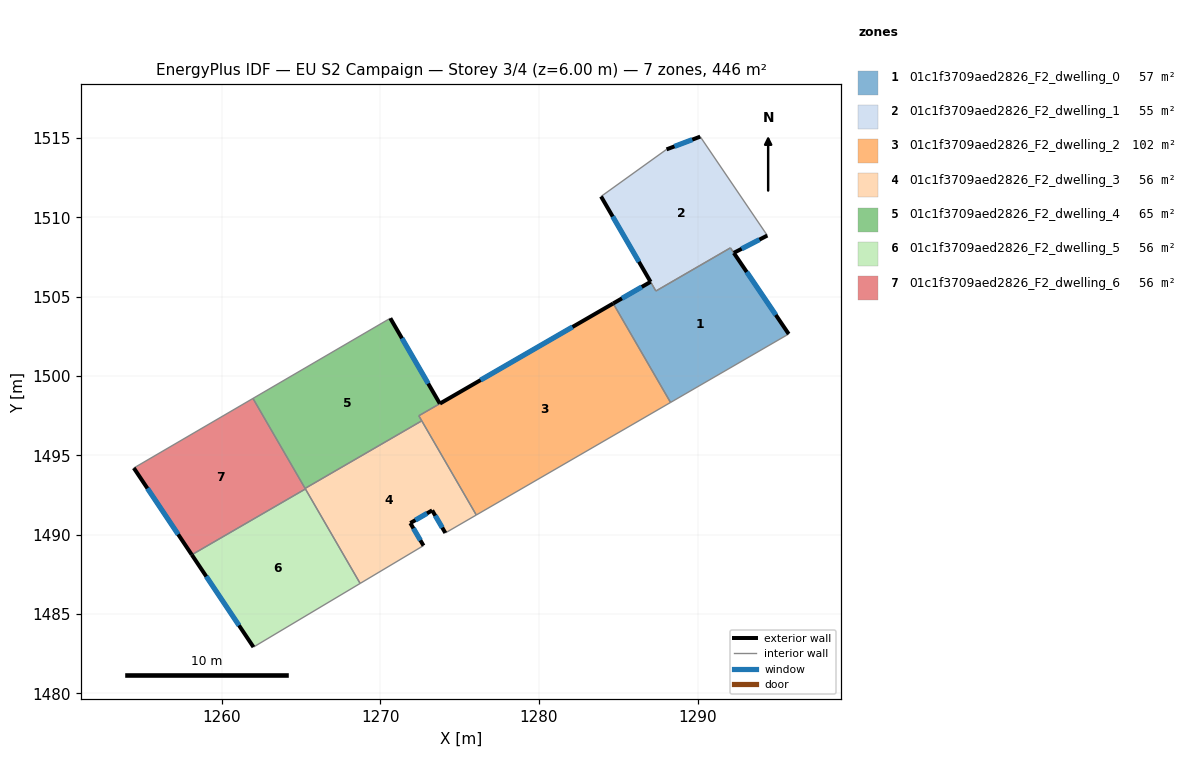
=== STOREY PLAN SPEC (per zone: floor XY polygon, exterior-wall plan segments, windows/doors) ===
zone 1: 01c1f3709aed2826_F2_dwelling_0  (56.6 m²)
  floor: (1292.28, 1507.77) (1295.74, 1502.65) (1288.29, 1498.34) (1284.68, 1504.58) (1287.03, 1505.94) (1287.37, 1505.36) (1292.07, 1508.08)
  exterior wall: (1287.03, 1505.94) – (1284.68, 1504.58)  [2.7 m]
    window: (1286.48, 1505.62) – (1285.23, 1504.90)  [2.3 m²]
  exterior wall: (1295.74, 1502.65) – (1292.28, 1507.76)  [6.2 m]
    window: (1294.93, 1503.85) – (1293.09, 1506.56)  [5.2 m²]
  interior walls: 5
zone 2: 01c1f3709aed2826_F2_dwelling_1  (55.0 m²)
  floor: (1290.16, 1515.09) (1294.39, 1508.86) (1292.28, 1507.77) (1292.07, 1508.08) (1287.37, 1505.36) (1283.91, 1511.32) (1288.04, 1514.29)
  exterior wall: (1290.16, 1515.09) – (1288.04, 1514.29)  [2.3 m]
    window: (1289.67, 1514.90) – (1288.54, 1514.48)  [1.9 m²]
  exterior wall: (1292.28, 1507.77) – (1294.39, 1508.86)  [2.4 m]
    window: (1292.78, 1508.02) – (1293.90, 1508.60)  [2.0 m²]
  exterior wall: (1283.91, 1511.32) – (1287.03, 1505.94)  [6.2 m]
    window: (1284.65, 1510.06) – (1286.30, 1507.20)  [5.2 m²]
  interior walls: 5
zone 3: 01c1f3709aed2826_F2_dwelling_2  (102.1 m²)
  floor: (1284.68, 1504.58) (1288.29, 1498.34) (1276.05, 1491.25) (1272.43, 1497.50)
  exterior wall: (1284.68, 1504.58) – (1273.76, 1498.27)  [12.6 m]
    window: (1282.12, 1503.10) – (1276.32, 1499.75)  [10.6 m²]
  interior walls: 5
zone 4: 01c1f3709aed2826_F2_dwelling_3  (55.8 m²)
  floor: (1272.61, 1497.18) (1276.05, 1491.25) (1274.10, 1490.12) (1273.27, 1491.54) (1271.89, 1490.74) (1272.72, 1489.32) (1268.73, 1486.93) (1265.26, 1492.92)
  exterior wall: (1273.27, 1491.54) – (1274.10, 1490.12)  [1.6 m]
    window: (1273.47, 1491.20) – (1273.91, 1490.45)  [1.4 m²]
  exterior wall: (1271.89, 1490.74) – (1273.27, 1491.54)  [1.6 m]
    window: (1272.22, 1490.92) – (1272.95, 1491.35)  [1.3 m²]
  exterior wall: (1272.72, 1489.32) – (1271.89, 1490.74)  [1.6 m]
    window: (1272.53, 1489.65) – (1272.09, 1490.40)  [1.4 m²]
  interior walls: 6
zone 5: 01c1f3709aed2826_F2_dwelling_4  (65.3 m²)
  floor: (1270.63, 1503.65) (1273.76, 1498.26) (1272.43, 1497.50) (1272.61, 1497.18) (1265.26, 1492.92) (1261.98, 1498.59)
  exterior wall: (1273.76, 1498.26) – (1270.63, 1503.65)  [6.2 m]
    window: (1273.02, 1499.53) – (1271.37, 1502.38)  [5.3 m²]
  interior walls: 5
zone 6: 01c1f3709aed2826_F2_dwelling_5  (55.8 m²)
  floor: (1265.28, 1492.89) (1268.73, 1486.93) (1262.01, 1482.92) (1258.12, 1488.74)
  exterior wall: (1258.12, 1488.74) – (1262.01, 1482.92)  [7.0 m]
    window: (1259.03, 1487.37) – (1261.10, 1484.29)  [5.9 m²]
  interior walls: 3
zone 7: 01c1f3709aed2826_F2_dwelling_6  (55.8 m²)
  floor: (1261.98, 1498.59) (1265.28, 1492.89) (1258.12, 1488.74) (1254.47, 1494.21)
  exterior wall: (1254.47, 1494.21) – (1258.12, 1488.74)  [6.6 m]
    window: (1255.33, 1492.92) – (1257.26, 1490.02)  [5.5 m²]
  interior walls: 4

=== DERIVED (storey summary) ===
Building: EU S2 Campaign
Storey: 3 of 4  (floor level z = 6.00 m)
Storey gross floor area: 446.5 m²
Zones on this storey: 7
  - 01c1f3709aed2826_F2_dwelling_0: floor 56.6 m²; exterior wall 8.9 m (26.7 m²); 2 window(s) 7.5 m²; WWR 28.1%
  - 01c1f3709aed2826_F2_dwelling_1: floor 55.0 m²; exterior wall 10.9 m (32.6 m²); 3 window(s) 9.2 m²; WWR 28.1%
  - 01c1f3709aed2826_F2_dwelling_2: floor 102.1 m²; exterior wall 12.6 m (37.8 m²); 1 window(s) 10.6 m²; WWR 28.1%
  - 01c1f3709aed2826_F2_dwelling_3: floor 55.8 m²; exterior wall 4.9 m (14.7 m²); 3 window(s) 4.1 m²; WWR 28.1%
  - 01c1f3709aed2826_F2_dwelling_4: floor 65.3 m²; exterior wall 6.2 m (18.7 m²); 1 window(s) 5.3 m²; WWR 28.1%
  - 01c1f3709aed2826_F2_dwelling_5: floor 55.8 m²; exterior wall 7.0 m (21.0 m²); 1 window(s) 5.9 m²; WWR 28.1%
  - 01c1f3709aed2826_F2_dwelling_6: floor 55.8 m²; exterior wall 6.6 m (19.7 m²); 1 window(s) 5.5 m²; WWR 28.1%
Zone adjacency (shared interzone walls):
  - 01c1f3709aed2826_F2_dwelling_0 ↔ 01c1f3709aed2826_F2_dwelling_1
  - 01c1f3709aed2826_F2_dwelling_0 ↔ 01c1f3709aed2826_F2_dwelling_2
  - 01c1f3709aed2826_F2_dwelling_2 ↔ 01c1f3709aed2826_F2_dwelling_3
  - 01c1f3709aed2826_F2_dwelling_2 ↔ 01c1f3709aed2826_F2_dwelling_4
  - 01c1f3709aed2826_F2_dwelling_3 ↔ 01c1f3709aed2826_F2_dwelling_4
  - 01c1f3709aed2826_F2_dwelling_3 ↔ 01c1f3709aed2826_F2_dwelling_5
  - 01c1f3709aed2826_F2_dwelling_3 ↔ 01c1f3709aed2826_F2_dwelling_6
  - 01c1f3709aed2826_F2_dwelling_4 ↔ 01c1f3709aed2826_F2_dwelling_6
  - 01c1f3709aed2826_F2_dwelling_5 ↔ 01c1f3709aed2826_F2_dwelling_6